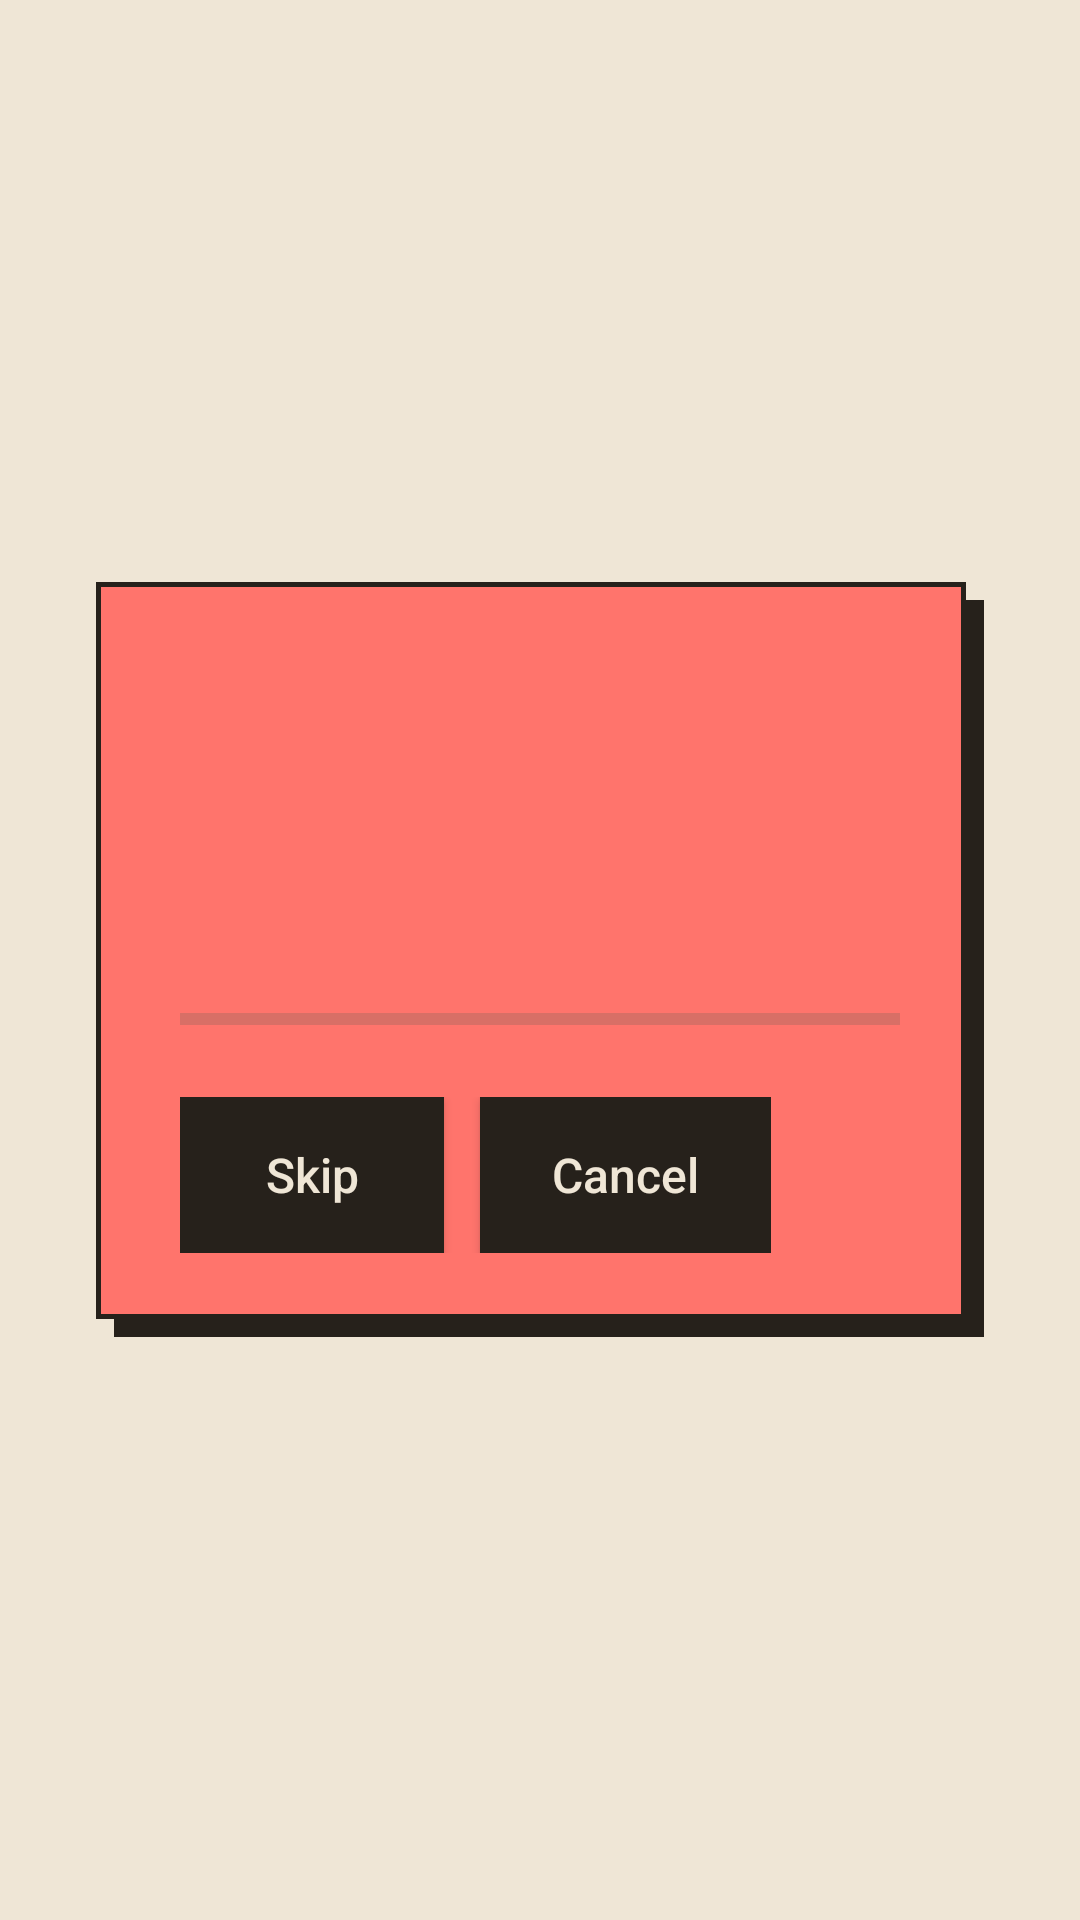

Produce the Android XML layout that renders to this screen, including the resource entries it uses.
<!-- AndroidManifest.xml: application theme AppTheme -->
<!-- res/layout/oa_button_map.xml -->
<?xml version="1.0" encoding="utf-8"?>
<LinearLayout xmlns:android="http://schemas.android.com/apk/res/android"
    android:layout_width="match_parent"
    android:layout_height="match_parent"
    android:background="@color/oa_bg"
    android:gravity="center"
    android:orientation="vertical"
    android:padding="32dp">

    <LinearLayout
        android:layout_width="match_parent"
        android:layout_height="wrap_content"
        android:maxWidth="640dp"
        android:background="@drawable/oa_accent_card_bg"
        android:orientation="vertical"
        android:padding="28dp">

        <TextView
            android:id="@+id/oaMapStep"
            android:layout_width="wrap_content"
            android:layout_height="wrap_content"
            android:textAllCaps="true"
            android:textColor="@color/oa_accent_ink"
            android:textSize="13sp"
            android:textStyle="bold" />

        <TextView
            android:id="@+id/oaMapTitle"
            style="@style/OpenAlt.Wordmark"
            android:layout_width="wrap_content"
            android:layout_height="wrap_content"
            android:layout_marginTop="8dp"
            android:textColor="@color/oa_accent_ink"
            android:textSize="32sp" />

        <TextView
            android:id="@+id/oaMapHint"
            android:layout_width="wrap_content"
            android:layout_height="wrap_content"
            android:layout_marginTop="8dp"
            android:textColor="@color/oa_accent_ink"
            android:textSize="15sp" />

        <ProgressBar
            android:id="@+id/oaMapProgress"
            style="?android:attr/progressBarStyleHorizontal"
            android:layout_width="match_parent"
            android:layout_height="8dp"
            android:layout_marginTop="18dp"
            android:progressTint="@color/oa_accent_ink" />

        <LinearLayout
            android:layout_width="wrap_content"
            android:layout_height="wrap_content"
            android:layout_marginTop="22dp"
            android:orientation="horizontal">

            <Button
                android:id="@+id/oaMapSkip"
                style="@style/OpenAlt.PillButton"
                android:layout_width="wrap_content"
                android:layout_height="wrap_content"
                android:paddingLeft="24dp"
                android:paddingRight="24dp"
                android:text="@string/openalt_map_skip" />

            <Button
                android:id="@+id/oaMapCancel"
                style="@style/OpenAlt.PillButton"
                android:layout_width="wrap_content"
                android:layout_height="wrap_content"
                android:layout_marginLeft="12dp"
                android:paddingLeft="24dp"
                android:paddingRight="24dp"
                android:text="@string/openalt_map_cancel" />
        </LinearLayout>
    </LinearLayout>
</LinearLayout>
<!-- resources referenced by this layout -->
<resources>
  <color name="oa_accent_ink">#26211B</color>
  <color name="oa_bg">#EFE6D6</color>
  <!-- drawable oa_accent_card_bg (drawable) -->
  <?xml version="1.0" encoding="utf-8"?>
  <layer-list xmlns:android="http://schemas.android.com/apk/res/android">
      <item android:left="6dp" android:top="6dp"><shape android:shape="rectangle"><solid android:color="@color/oa_hard" /></shape></item>
      <item android:right="6dp" android:bottom="6dp"><shape android:shape="rectangle"><solid android:color="@color/oa_accent" /><stroke android:width="1.5dp" android:color="@color/oa_border" /></shape></item>
  </layer-list>
  <string name="openalt_map_cancel">Cancel</string>
  <string name="openalt_map_skip">Skip</string>
  <style name="OpenAlt.PillButton">
          <item name="android:background">@drawable/oa_pill_bg</item>
          <item name="android:textColor">@color/oa_pill_ink</item>
          <item name="android:textSize">16sp</item>
          <item name="android:textAllCaps">false</item>
          <item name="android:minHeight">52dp</item>
          <item name="android:paddingLeft">24dp</item>
          <item name="android:paddingRight">24dp</item>
      </style>
  <style name="OpenAlt.Wordmark">
          <item name="android:fontFamily">serif</item>
          <item name="android:textSize">34sp</item>
          <item name="android:textColor">@color/oa_text</item>
      </style>
  <style name="AppTheme" parent="OpenAltBase">
          
          <item name="android:windowActionBar">false</item>
          <item name="android:windowNoTitle">true</item>
      </style>
  <color name="oa_hard">#26211B</color>
  <color name="oa_accent">#FF746C</color>
  <color name="oa_border">#26211B</color>
  <!-- drawable oa_pill_bg (drawable) -->
  <?xml version="1.0" encoding="utf-8"?>
  <selector xmlns:android="http://schemas.android.com/apk/res/android">
      <item android:state_pressed="true"><shape android:shape="rectangle"><solid android:color="@color/oa_text" /><stroke android:width="3dp" android:color="@color/oa_accent_text" /></shape></item>
      <item android:state_focused="true"><shape android:shape="rectangle"><solid android:color="@color/oa_pill" /><stroke android:width="3dp" android:color="@color/oa_bg" /></shape></item>
      <item><shape android:shape="rectangle"><solid android:color="@color/oa_pill" /></shape></item>
  </selector>
  <color name="oa_pill_ink">#EFE6D6</color>
  <color name="oa_text">#26211B</color>
  <style name="OpenAltBase" parent="android:Theme.Holo.Light.NoActionBar">
          <item name="android:windowBackground">@color/oa_bg</item>
          <item name="android:textColorPrimary">@color/oa_text</item>
          <item name="android:textColorSecondary">@color/oa_muted</item>
      </style>
  <color name="oa_accent_text">#B8372F</color>
  <color name="oa_pill">#26211B</color>
  <color name="oa_muted">#6A6156</color>
</resources>
